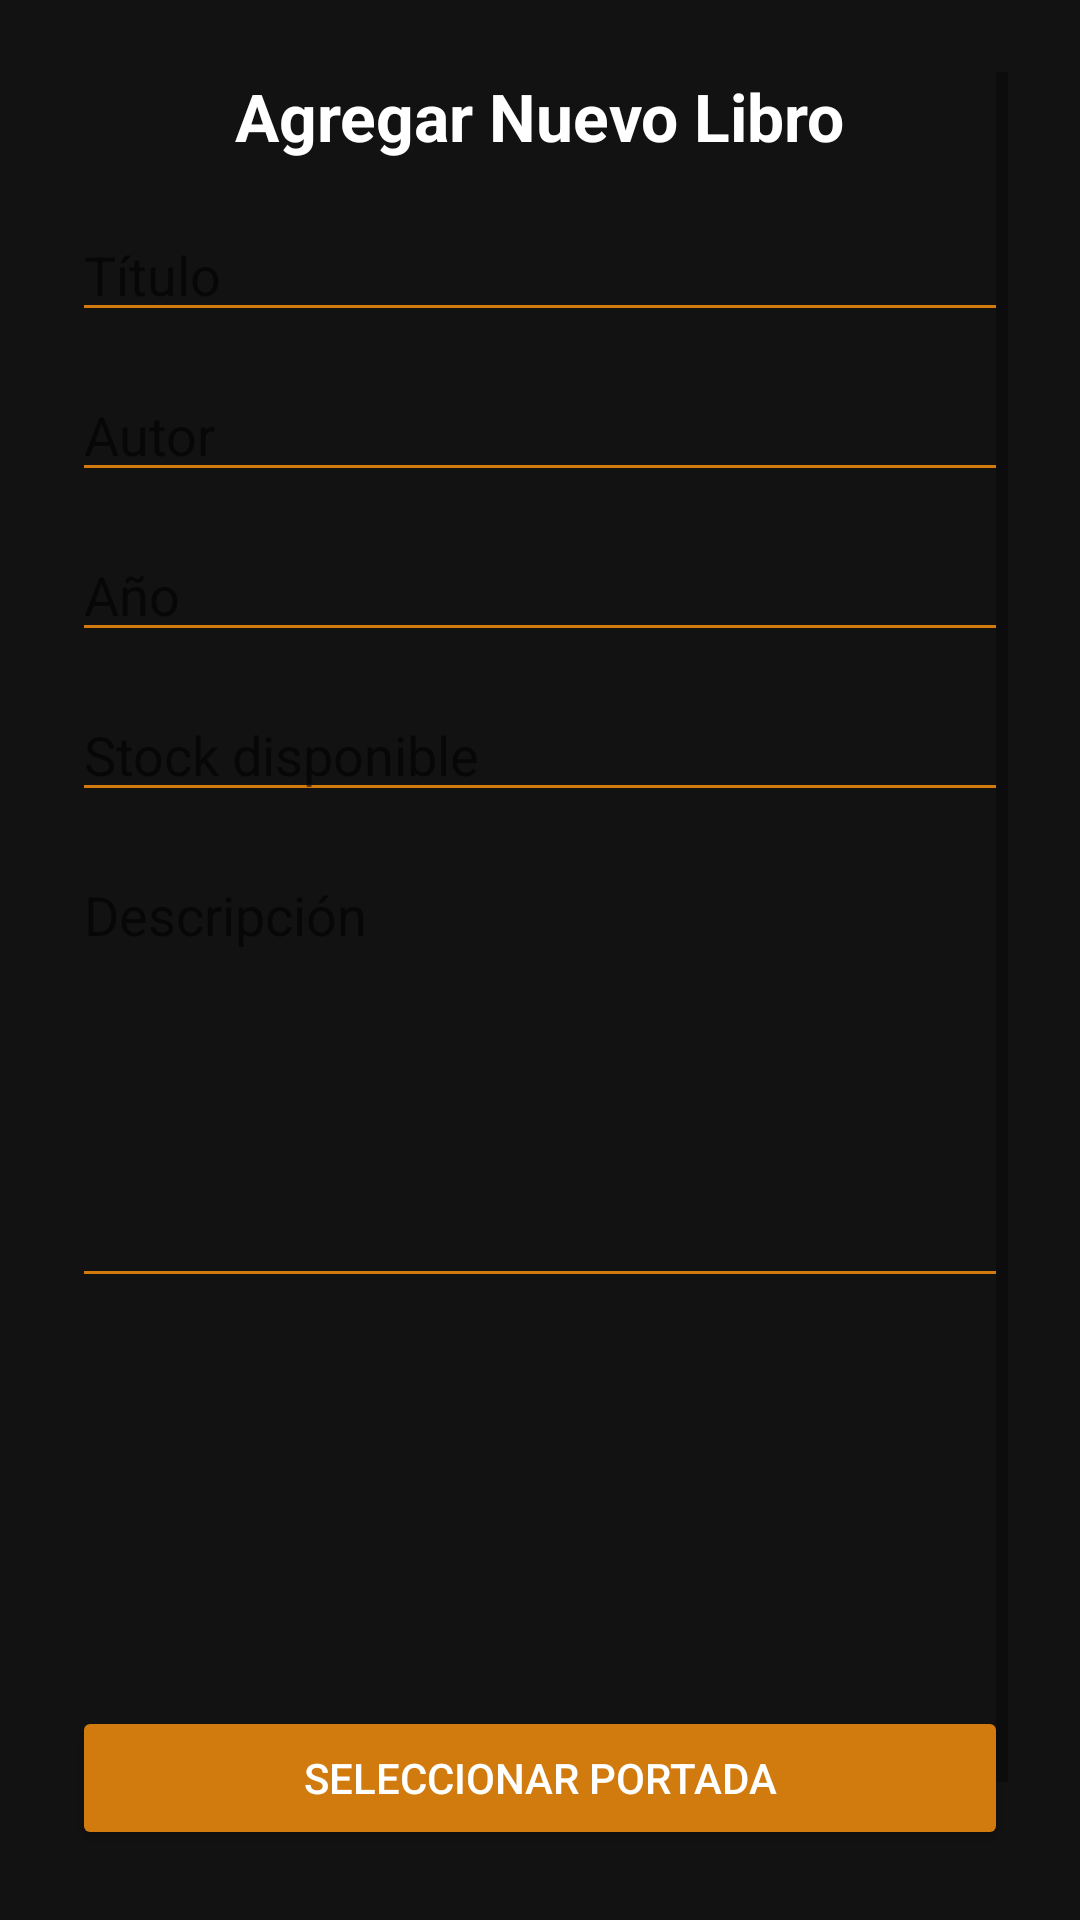

Android layout source for this screen:
<!-- AndroidManifest.xml: application theme Theme.BibliotecaApp -->
<!-- res/layout/fragment_cargar_libros.xml -->
<?xml version="1.0" encoding="utf-8"?>
<ScrollView xmlns:android="http://schemas.android.com/apk/res/android"
    xmlns:app="http://schemas.android.com/apk/res-auto"
    xmlns:tools="http://schemas.android.com/tools"
    android:layout_width="match_parent"
    android:layout_height="match_parent"
    android:background="@color/colorBackgroundDark"
    android:padding="24dp"
    android:fillViewport="true"
    tools:context=".ui.libros.CargarLibrosFragment">

    <androidx.constraintlayout.widget.ConstraintLayout
        android:layout_width="match_parent"
        android:layout_height="wrap_content">

        <TextView
            android:id="@+id/tvTitulo"
            android:layout_width="wrap_content"
            android:layout_height="wrap_content"
            android:text="Agregar Nuevo Libro"
            android:textColor="@color/colorTextLight"
            android:textSize="22sp"
            android:textStyle="bold"
            app:layout_constraintTop_toTopOf="parent"
            app:layout_constraintStart_toStartOf="parent"
            app:layout_constraintEnd_toEndOf="parent" />

        <EditText
            android:id="@+id/etTitulo"
            android:layout_width="0dp"
            android:layout_height="wrap_content"
            android:hint="Título"
            android:inputType="text"
            android:textColor="@color/colorTextLight"
            android:backgroundTint="@color/colorPrimary"
            app:layout_constraintTop_toBottomOf="@id/tvTitulo"
            app:layout_constraintStart_toStartOf="parent"
            app:layout_constraintEnd_toEndOf="parent"
            android:layout_marginTop="16dp" />


        <EditText
            android:id="@+id/etAutor"
            android:layout_width="0dp"
            android:layout_height="wrap_content"
            android:hint="Autor"
            android:inputType="text"
            android:textColor="@color/colorTextLight"
            android:backgroundTint="@color/colorPrimary"
            app:layout_constraintTop_toBottomOf="@id/etTitulo"
            app:layout_constraintStart_toStartOf="parent"
            app:layout_constraintEnd_toEndOf="parent"
            android:layout_marginTop="12dp" />


        <EditText
            android:id="@+id/etAnio"
            android:layout_width="0dp"
            android:layout_height="wrap_content"
            android:hint="Año"
            android:inputType="number"
            android:textColor="@color/colorTextLight"
            android:backgroundTint="@color/colorPrimary"
            app:layout_constraintTop_toBottomOf="@id/etAutor"
            app:layout_constraintStart_toStartOf="parent"
            app:layout_constraintEnd_toEndOf="parent"
            android:layout_marginTop="12dp" />


        <EditText
            android:id="@+id/etStock"
            android:layout_width="0dp"
            android:layout_height="wrap_content"
            android:hint="Stock disponible"
            android:inputType="number"
            android:textColor="@color/colorTextLight"
            android:backgroundTint="@color/colorPrimary"
            app:layout_constraintTop_toBottomOf="@id/etAnio"
            app:layout_constraintStart_toStartOf="parent"
            app:layout_constraintEnd_toEndOf="parent"
            android:layout_marginTop="12dp" />


        <EditText
            android:id="@+id/etDescripcion"
            android:layout_width="0dp"
            android:layout_height="150dp"
            android:hint="Descripción"
            android:gravity="top|start"
            android:inputType="textMultiLine"
            android:maxLines="6"
            android:scrollbars="vertical"
            android:textColor="@color/colorTextLight"
            android:backgroundTint="@color/colorPrimary"
            app:layout_constraintTop_toBottomOf="@id/etStock"
            app:layout_constraintStart_toStartOf="parent"
            app:layout_constraintEnd_toEndOf="parent"
            android:layout_marginTop="12dp" />


        <ImageView
            android:id="@+id/ivPortadaPreview"
            android:layout_width="120dp"
            android:layout_height="120dp"
            android:src="@drawable/ic_book_logo"
            android:layout_marginTop="16dp"
            app:layout_constraintTop_toBottomOf="@id/etDescripcion"
            app:layout_constraintStart_toStartOf="parent"
            app:layout_constraintEnd_toEndOf="parent"
            android:contentDescription="Vista previa de la portada" />


        <Button
            android:id="@+id/btnGuardarLibro"
            android:layout_width="0dp"
            android:layout_height="wrap_content"
            android:layout_marginTop="48dp"
            android:backgroundTint="@color/colorPrimaryDark"
            android:fontFamily="sans-serif-medium"
            android:text="Guardar Libro"
            android:textColor="@color/colorTextLight"
            app:cornerRadius="12dp"
            app:layout_constraintEnd_toEndOf="parent"
            app:layout_constraintHorizontal_bias="0.0"
            app:layout_constraintStart_toStartOf="parent"
            app:layout_constraintTop_toBottomOf="@id/ivPortadaPreview" />

        <Button
            android:id="@+id/btnSeleccionarPortada"
            android:layout_width="0dp"
            android:layout_height="wrap_content"
            android:backgroundTint="@color/colorPrimary"
            android:fontFamily="sans-serif-medium"
            android:text="Seleccionar Portada"
            android:textColor="@color/colorTextLight"
            app:cornerRadius="12dp"
            app:layout_constraintEnd_toEndOf="parent"
            app:layout_constraintStart_toStartOf="parent"
            app:layout_constraintTop_toBottomOf="@+id/ivPortadaPreview" />

    </androidx.constraintlayout.widget.ConstraintLayout>
</ScrollView>
<!-- resources referenced by this layout -->
<resources>
  <color name="colorBackgroundDark">#121212</color>
  <color name="colorPrimary">#D17B0F</color>
  <color name="colorPrimaryDark">#8C5E28</color>
  <color name="colorTextLight">#FFFFFF</color>
  <style name="Theme.BibliotecaApp" parent="Theme.MaterialComponents.DayNight.DarkActionBar">
          <item name="colorPrimary">@color/colorPrimary</item>
          <item name="colorPrimaryVariant">@color/colorPrimaryDark</item>
          <item name="colorOnPrimary">@color/colorTextLight</item>
          <item name="colorSecondary">@color/colorAccent</item>
          <item name="colorOnSecondary">@color/colorTextLight</item>
          <item name="android:colorBackground">@color/colorBackground</item>
          <item name="android:textColor">@color/colorTextPrimary</item>
      </style>
  <color name="colorAccent">#FFB300</color>
  <color name="colorBackground">#1C1C1C</color>
  <color name="colorTextPrimary">#3E2723</color>
</resources>
